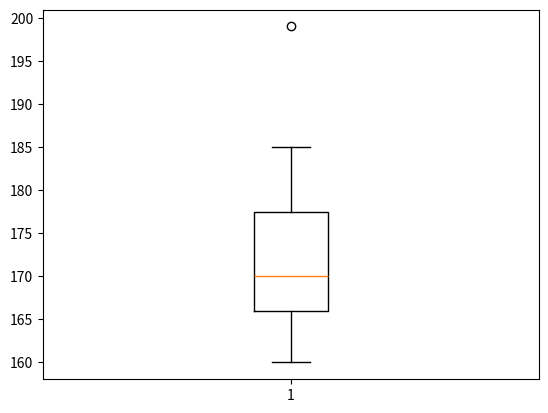
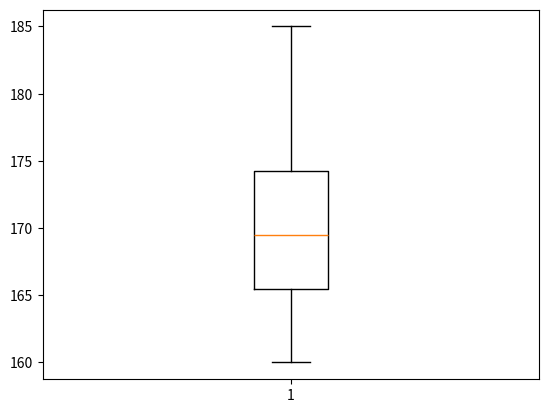

These charts were generated, in order, by the following Python code:
import pandas as pd
import matplotlib.pyplot as plt
#학생들의 키를 모은 데이터
df = pd.DataFrame({'학생키': [170, 160, 164, 185, 180, 169, \
                           167, 172, 175, 165, 199]})
print(df)

plt.boxplot(df)
#plt.show()

Q1 = df['학생키'].quantile(0.25)
Q3 = df['학생키'].quantile(0.75)
IQR = Q3 - Q1

outliers = df[(df['학생키'] < Q1-1.5*IQR) | (df['학생키'] >Q3+1.5*IQR)]

print(outliers)
df = df.drop(outliers.index)
print(df)

plt.clf()
plt.boxplot(df)
plt.show()
